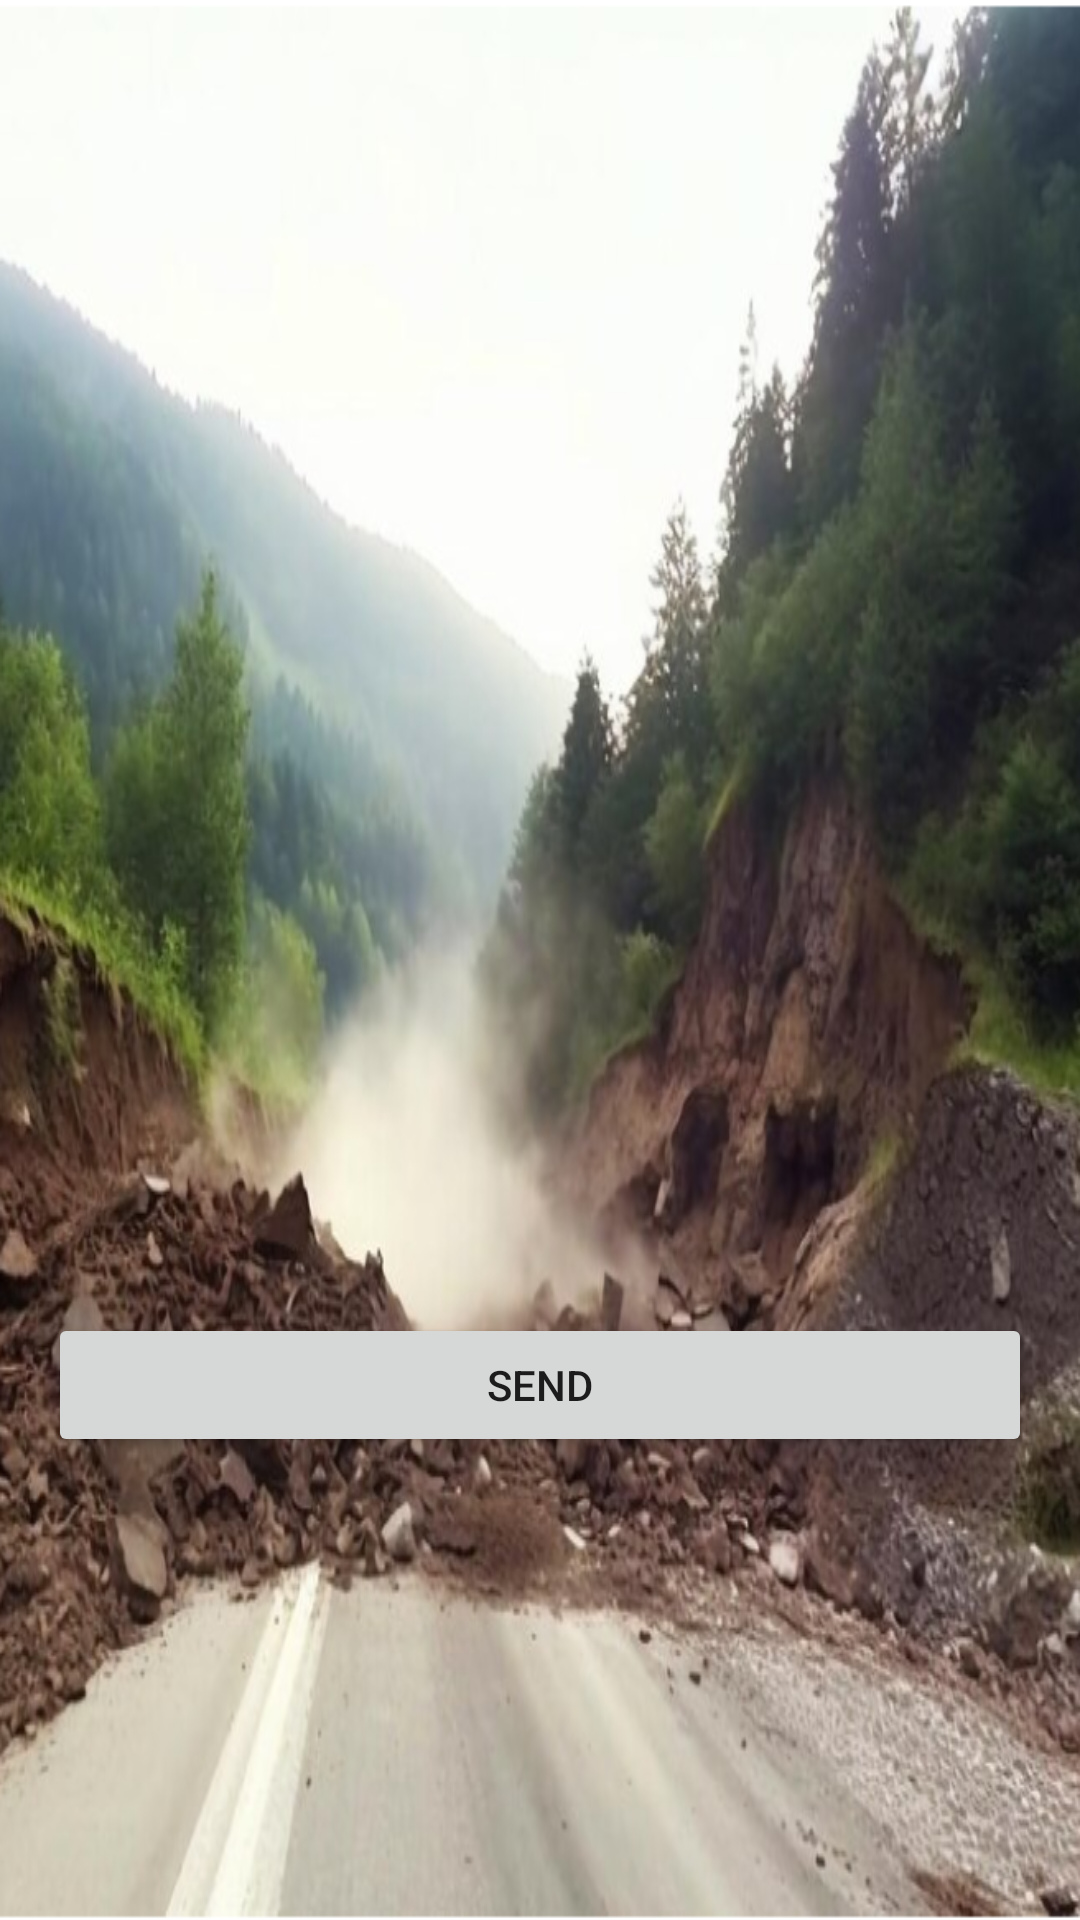

Android layout source for this screen:
<!-- AndroidManifest.xml: application theme Theme.Landslide_Prediction -->
<!-- res/layout/activity_send_suggestion.xml -->
<?xml version="1.0" encoding="utf-8"?>
<androidx.constraintlayout.widget.ConstraintLayout xmlns:android="http://schemas.android.com/apk/res/android"
    xmlns:app="http://schemas.android.com/apk/res-auto"
    xmlns:tools="http://schemas.android.com/tools"
    android:layout_width="match_parent"
    android:layout_height="match_parent"
    android:background="@drawable/bg"
    tools:context=".SendSuggestion">

    <EditText
        android:id="@+id/editTextTextMultiLine"
        android:layout_width="0dp"
        android:layout_height="wrap_content"
        android:layout_marginStart="16dp"
        android:layout_marginEnd="16dp"
        android:ems="10"
        android:background="@drawable/roundedit"
        android:gravity="start|top"
        android:inputType="textMultiLine"
        android:lines="8"
        app:layout_constraintBottom_toBottomOf="parent"
        app:layout_constraintEnd_toEndOf="parent"
        app:layout_constraintStart_toStartOf="parent"
        app:layout_constraintTop_toTopOf="parent" />

    <Button
        android:id="@+id/button7"
        android:layout_width="0dp"
        android:layout_height="wrap_content"
        android:layout_marginStart="16dp"
        android:layout_marginTop="32dp"
        android:layout_marginEnd="16dp"
        android:text="Send"
        app:layout_constraintEnd_toEndOf="parent"
        app:layout_constraintStart_toStartOf="parent"
        app:layout_constraintTop_toBottomOf="@+id/editTextTextMultiLine" />
</androidx.constraintlayout.widget.ConstraintLayout>
<!-- resources referenced by this layout -->
<resources>
  <!-- drawable bg: png bitmap (drawable, 762810 bytes) -->
  <style name="Theme.Landslide_Prediction" parent="Theme.MaterialComponents.Light.DarkActionBar">
          
          <item name="colorPrimary">@color/purple_500</item>
          <item name="colorPrimaryVariant">@color/purple_700</item>
          <item name="colorOnPrimary">@color/white</item>
          
          <item name="colorSecondary">@color/teal_200</item>
          <item name="colorSecondaryVariant">@color/teal_700</item>
          <item name="colorOnSecondary">@color/black</item>
          
          <item name="android:statusBarColor" tools:targetApi="l">?attr/colorPrimaryVariant</item>
          
      </style>
  <!-- not gathered from this repository: default colours our renderer supplied (Android Studio template values) -->
  <color name="purple_500">#FF6200EE</color>
  <color name="purple_700">#FF3700B3</color>
  <color name="teal_200">#FF03DAC5</color>
  <color name="teal_700">#FF018786</color>
  <color name="black">#FF000000</color>
  <color name="white">#FFFFFFFF</color>
</resources>
